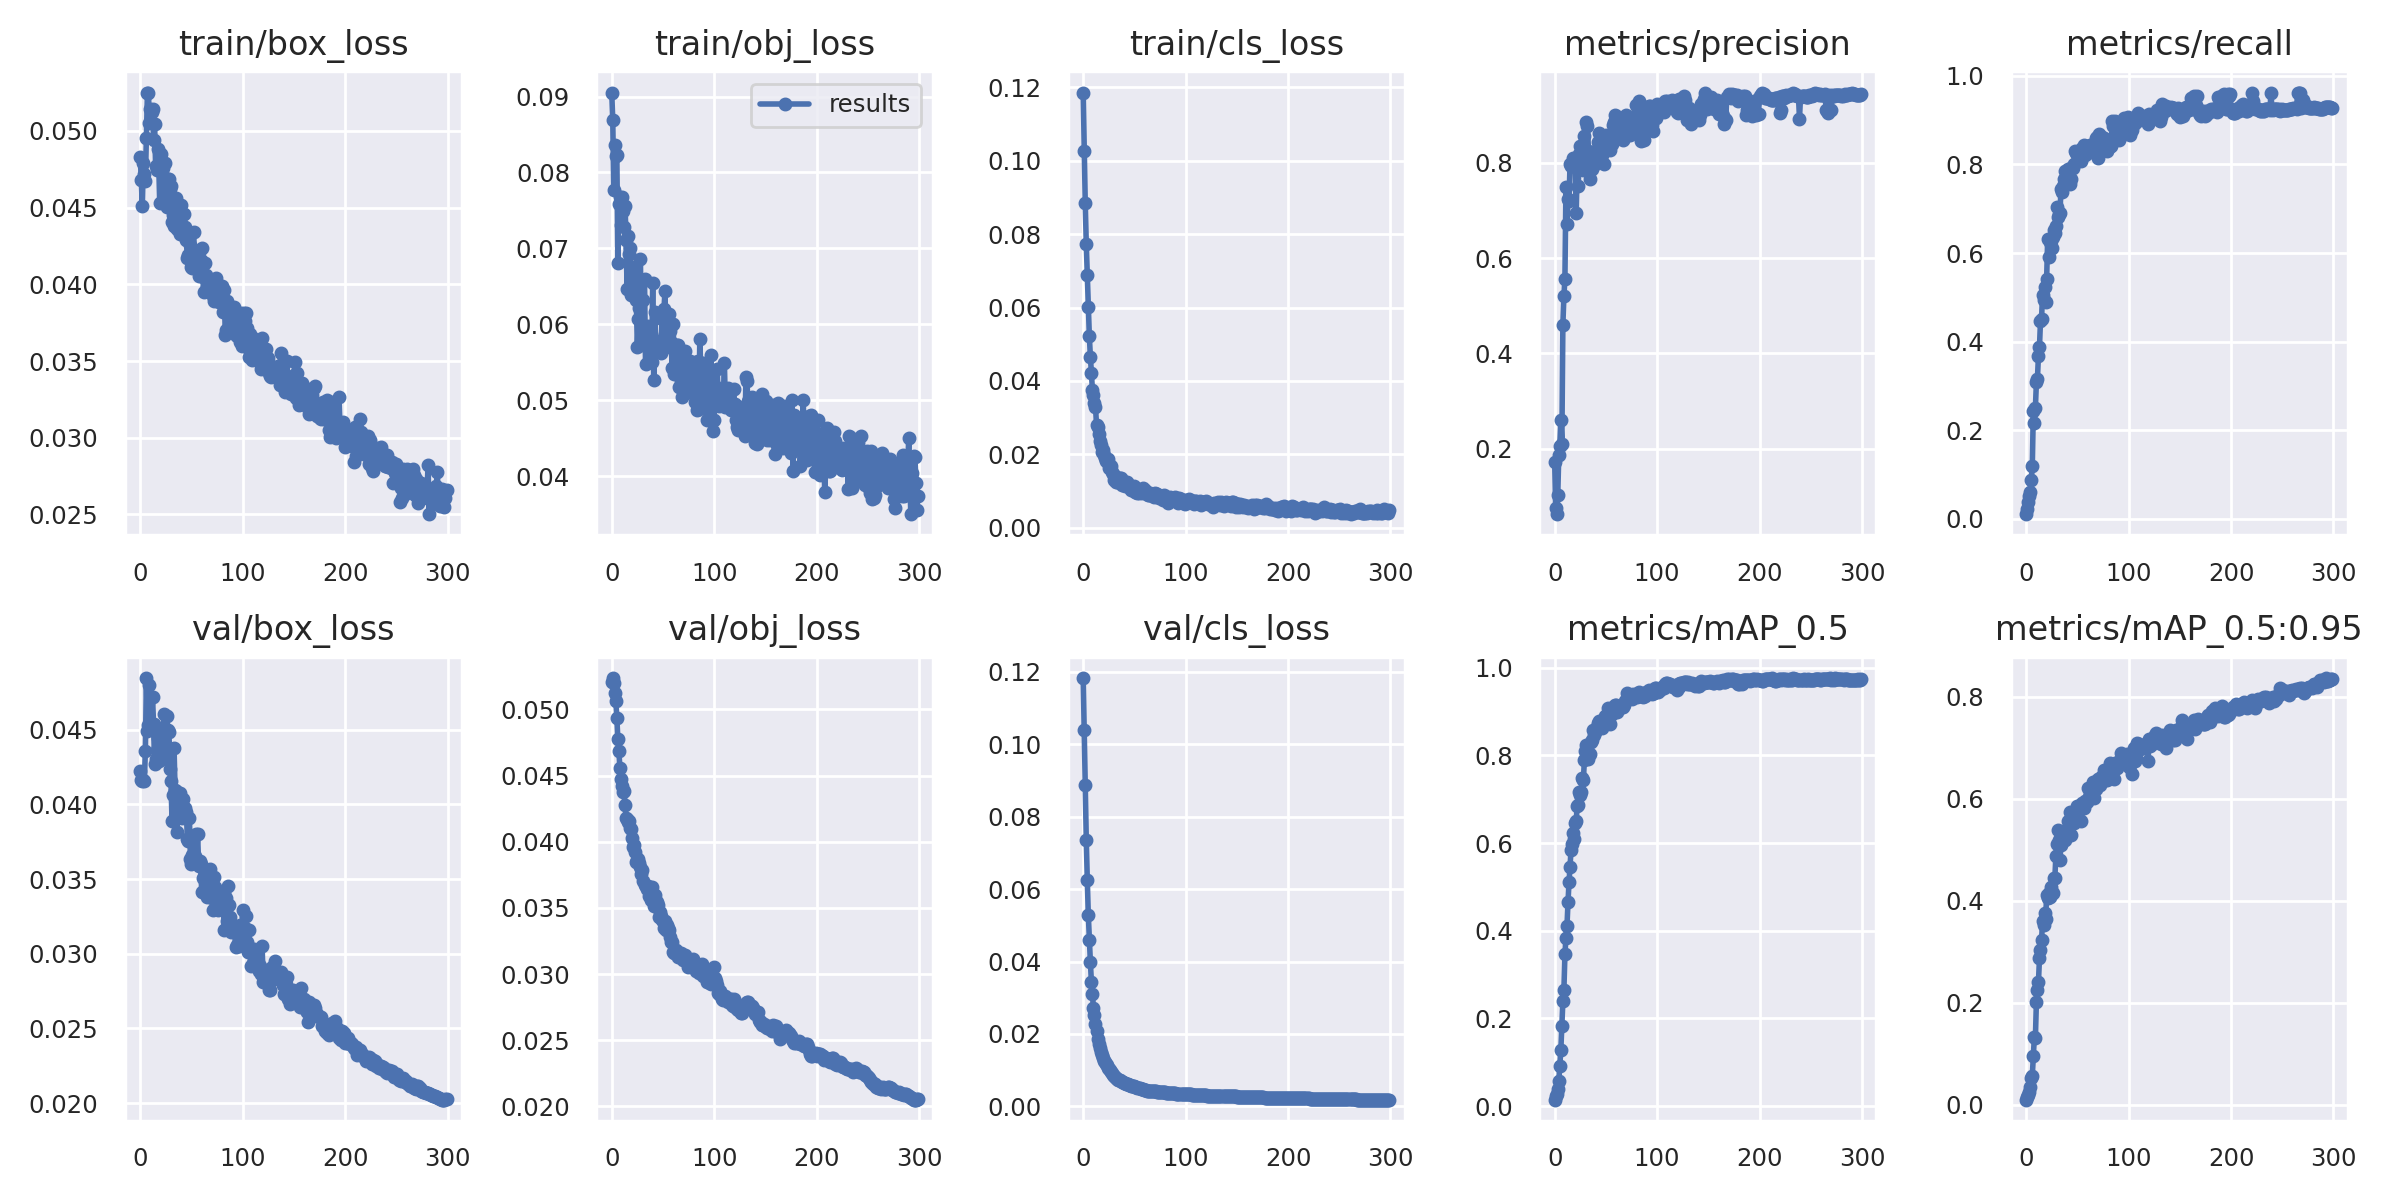

The table this chart was drawn from, first rows:
epoch, train/box_loss, train/obj_loss, train/cls_loss, metrics/precision, metrics/recall, metrics/mAP_0.5, metrics/mAP_0.5:0.95, val/box_loss, val/obj_loss, val/cls_loss, x/lr0, x/lr1, x/lr2
0, 0.0483, 0.09053, 0.1185, 0.1716, 0.01058, 0.01461, 0.009458, 0.04224, 0.05205, 0.1182, 0.0937, 0.0007, 0.0007
1, 0.0468, 0.08696, 0.1027, 0.0753, 0.02295, 0.02323, 0.01562, 0.04165, 0.05236, 0.1039, 0.0865, 0.001495, 0.001495
2, 0.04509, 0.07769, 0.08839, 0.06294, 0.03787, 0.02854, 0.01849, 0.04154, 0.05199, 0.08862, 0.07928, 0.002285, 0.002285
3, 0.04788, 0.08359, 0.07717, 0.1022, 0.05123, 0.04006, 0.02405, 0.04163, 0.05124, 0.07351, 0.07207, 0.003069, 0.003069
4, 0.04718, 0.08219, 0.06878, 0.186, 0.06043, 0.05771, 0.03499, 0.04155, 0.05067, 0.06242, 0.06485, 0.003848, 0.003848
5, 0.04676, 0.08231, 0.06008, 0.2068, 0.08718, 0.09152, 0.0518, 0.04359, 0.04936, 0.05281, 0.05762, 0.004622, 0.004622
6, 0.04953, 0.06813, 0.05215, 0.2599, 0.1187, 0.1277, 0.05649, 0.04845, 0.04774, 0.04598, 0.05039, 0.005391, 0.005391
7, 0.05247, 0.07579, 0.04661, 0.2095, 0.2438, 0.1817, 0.0956, 0.04489, 0.04683, 0.03985, 0.04315, 0.006155, 0.006155
8, 0.0525, 0.07675, 0.04227, 0.4607, 0.2155, 0.2394, 0.1324, 0.04531, 0.04554, 0.03442, 0.03591, 0.006913, 0.006913
9, 0.05048, 0.07311, 0.03745, 0.5195, 0.2495, 0.2645, 0.13, 0.04801, 0.04477, 0.03092, 0.02866, 0.007665, 0.007665
10, 0.05139, 0.07683, 0.03625, 0.5571, 0.3082, 0.346, 0.2014, 0.04513, 0.04422, 0.02728, 0.02141, 0.008413, 0.008413
11, 0.05122, 0.07489, 0.0339, 0.7498, 0.3159, 0.3843, 0.2247, 0.04521, 0.04374, 0.0251, 0.01415, 0.009155, 0.009155
12, 0.0514, 0.07282, 0.03304, 0.6714, 0.3685, 0.4101, 0.2399, 0.04717, 0.04382, 0.02278, 0.009604, 0.009604, 0.009604
13, 0.04939, 0.07562, 0.028, 0.723, 0.3877, 0.465, 0.2867, 0.04536, 0.04274, 0.02084, 0.009604, 0.009604, 0.009604
14, 0.05047, 0.07113, 0.02733, 0.7204, 0.4476, 0.5105, 0.3031, 0.04272, 0.04179, 0.01864, 0.009571, 0.009571, 0.009571
15, 0.04772, 0.06463, 0.02543, 0.7983, 0.4504, 0.5465, 0.3219, 0.04304, 0.04175, 0.01722, 0.009538, 0.009538, 0.009538
16, 0.04742, 0.07167, 0.0236, 0.7933, 0.5063, 0.5848, 0.3591, 0.04366, 0.04147, 0.01613, 0.009505, 0.009505, 0.009505
17, 0.04879, 0.06922, 0.02247, 0.7985, 0.4944, 0.5988, 0.3531, 0.04447, 0.04155, 0.01503, 0.009472, 0.009472, 0.009472
18, 0.0479, 0.07009, 0.02076, 0.8098, 0.5232, 0.6239, 0.3762, 0.04292, 0.04104, 0.01413, 0.009439, 0.009439, 0.009439
19, 0.04529, 0.06386, 0.02127, 0.8074, 0.4889, 0.6103, 0.364, 0.04484, 0.04097, 0.0133, 0.009406, 0.009406, 0.009406
20, 0.04849, 0.06628, 0.01978, 0.7977, 0.5418, 0.6458, 0.4103, 0.04393, 0.04025, 0.01266, 0.009373, 0.009373, 0.009373
21, 0.04783, 0.06409, 0.01909, 0.6946, 0.6323, 0.6504, 0.4046, 0.04403, 0.03959, 0.01214, 0.00934, 0.00934, 0.00934
22, 0.04756, 0.06754, 0.01832, 0.7896, 0.5918, 0.6853, 0.415, 0.04378, 0.03972, 0.01175, 0.009307, 0.009307, 0.009307
23, 0.04623, 0.06355, 0.01848, 0.7511, 0.6256, 0.6867, 0.4068, 0.04606, 0.03923, 0.01144, 0.009274, 0.009274, 0.009274
24, 0.04789, 0.06324, 0.01863, 0.8175, 0.627, 0.7167, 0.4266, 0.0431, 0.03847, 0.01063, 0.009241, 0.009241, 0.009241
25, 0.04589, 0.05705, 0.01616, 0.8347, 0.6118, 0.7097, 0.4154, 0.04392, 0.03859, 0.01025, 0.009208, 0.009208, 0.009208
26, 0.04505, 0.06065, 0.01664, 0.7961, 0.6353, 0.7164, 0.415, 0.04589, 0.03869, 0.009926, 0.009175, 0.009175, 0.009175
27, 0.04688, 0.06214, 0.01675, 0.808, 0.6532, 0.7483, 0.4437, 0.04496, 0.03842, 0.009465, 0.009142, 0.009142, 0.009142
28, 0.04689, 0.06863, 0.01532, 0.7855, 0.6462, 0.7439, 0.4437, 0.04483, 0.03805, 0.009086, 0.009109, 0.009109, 0.009109
29, 0.04619, 0.05742, 0.01472, 0.8557, 0.6614, 0.7884, 0.4874, 0.04236, 0.03758, 0.00869, 0.009076, 0.009076, 0.009076
30, 0.04642, 0.0656, 0.01313, 0.8192, 0.7043, 0.8094, 0.5105, 0.04156, 0.03786, 0.008476, 0.009043, 0.009043, 0.009043
31, 0.04408, 0.0632, 0.01423, 0.8864, 0.6824, 0.8242, 0.5384, 0.03892, 0.03707, 0.008128, 0.00901, 0.00901, 0.00901
32, 0.04453, 0.066, 0.01258, 0.8772, 0.6892, 0.8221, 0.5183, 0.04066, 0.03676, 0.00776, 0.008977, 0.008977, 0.008977
33, 0.04381, 0.05475, 0.01242, 0.8245, 0.6905, 0.7925, 0.4793, 0.04379, 0.03666, 0.007551, 0.008944, 0.008944, 0.008944
34, 0.04379, 0.05697, 0.01327, 0.7658, 0.7442, 0.8034, 0.51, 0.04094, 0.03642, 0.007428, 0.008911, 0.008911, 0.008911
35, 0.04561, 0.05976, 0.01333, 0.8217, 0.7368, 0.8308, 0.5207, 0.0409, 0.03668, 0.007414, 0.008878, 0.008878, 0.008878
36, 0.04362, 0.05948, 0.01354, 0.7878, 0.7516, 0.8361, 0.5291, 0.03812, 0.03589, 0.007266, 0.008845, 0.008845, 0.008845
37, 0.04403, 0.05778, 0.01344, 0.8105, 0.7681, 0.8578, 0.5226, 0.04054, 0.03604, 0.006972, 0.008812, 0.008812, 0.008812
38, 0.04383, 0.05869, 0.01179, 0.7959, 0.7858, 0.8473, 0.5183, 0.03929, 0.03562, 0.006755, 0.008779, 0.008779, 0.008779
39, 0.04328, 0.05505, 0.01268, 0.8196, 0.7649, 0.8535, 0.53, 0.04076, 0.0366, 0.006706, 0.008746, 0.008746, 0.008746
40, 0.04518, 0.06538, 0.01232, 0.8243, 0.7637, 0.8582, 0.5264, 0.03978, 0.03585, 0.006565, 0.008713, 0.008713, 0.008713
41, 0.04459, 0.05272, 0.01132, 0.8084, 0.7895, 0.8648, 0.5566, 0.03907, 0.03518, 0.00636, 0.00868, 0.00868, 0.00868
42, 0.04341, 0.06161, 0.01224, 0.8434, 0.769, 0.8739, 0.547, 0.04039, 0.036, 0.006164, 0.008647, 0.008647, 0.008647
43, 0.04459, 0.05696, 0.01236, 0.8618, 0.7555, 0.8789, 0.5747, 0.03959, 0.03552, 0.006127, 0.008614, 0.008614, 0.008614
44, 0.04372, 0.05777, 0.01147, 0.8404, 0.7664, 0.8677, 0.5293, 0.03975, 0.03544, 0.006155, 0.008581, 0.008581, 0.008581
45, 0.04289, 0.05712, 0.0117, 0.8408, 0.794, 0.8701, 0.5543, 0.03948, 0.03522, 0.005995, 0.008548, 0.008548, 0.008548
46, 0.04172, 0.05651, 0.01092, 0.8162, 0.7923, 0.8622, 0.5663, 0.03771, 0.03431, 0.005902, 0.008515, 0.008515, 0.008515
47, 0.04191, 0.05709, 0.01026, 0.8242, 0.801, 0.8735, 0.553, 0.03757, 0.03467, 0.005736, 0.008482, 0.008482, 0.008482
48, 0.04192, 0.05621, 0.01089, 0.7982, 0.8304, 0.8775, 0.5622, 0.03908, 0.0344, 0.005652, 0.008449, 0.008449, 0.008449
49, 0.04253, 0.06067, 0.01059, 0.842, 0.8267, 0.8898, 0.5757, 0.03633, 0.03411, 0.005687, 0.008416, 0.008416, 0.008416
50, 0.04112, 0.05776, 0.01149, 0.858, 0.8232, 0.8896, 0.5847, 0.03604, 0.03397, 0.005574, 0.008383, 0.008383, 0.008383
51, 0.04109, 0.06198, 0.009841, 0.8295, 0.817, 0.8801, 0.5831, 0.03664, 0.03352, 0.005394, 0.00835, 0.00835, 0.00835
52, 0.04338, 0.06444, 0.009818, 0.8525, 0.8216, 0.9073, 0.5781, 0.03631, 0.03399, 0.005292, 0.008317, 0.008317, 0.008317
53, 0.04201, 0.05702, 0.009386, 0.8424, 0.8259, 0.8977, 0.5838, 0.03655, 0.03333, 0.005196, 0.008284, 0.008284, 0.008284
54, 0.04115, 0.05923, 0.00951, 0.8261, 0.8083, 0.8722, 0.5568, 0.03803, 0.03373, 0.005106, 0.008251, 0.008251, 0.008251
55, 0.04171, 0.05713, 0.009915, 0.8536, 0.8379, 0.8945, 0.5922, 0.03614, 0.03351, 0.005024, 0.008218, 0.008218, 0.008218
56, 0.04122, 0.06141, 0.009909, 0.8396, 0.8433, 0.8952, 0.5809, 0.03804, 0.03336, 0.004881, 0.008185, 0.008185, 0.008185
57, 0.04052, 0.05906, 0.009541, 0.8784, 0.8222, 0.9091, 0.5945, 0.03591, 0.03281, 0.004743, 0.008152, 0.008152, 0.008152
58, 0.04225, 0.0577, 0.01072, 0.885, 0.823, 0.9063, 0.5952, 0.03624, 0.03244, 0.004671, 0.008119, 0.008119, 0.008119
59, 0.04157, 0.05425, 0.009754, 0.8998, 0.825, 0.9157, 0.5934, 0.03601, 0.03246, 0.004599, 0.008086, 0.008086, 0.008086
... 240 more rows
